Dataset: neural-network-for-object-recognition (GitHub, DenisVoinkov/neural-network-for-object-recognition). Classes: aleph, ayin, beth, daleth, gimel, heth, kaph, lamedh, left, mem, nun, nun final, qoph, resh, right, sadhe, samekh, shin, taw, teth, waw, yodh, zayin.

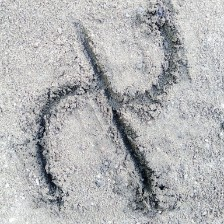
Label: aleph

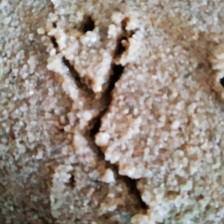
Label: resh

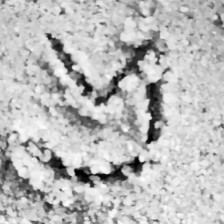
Label: samekh

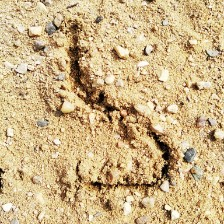
Label: nun

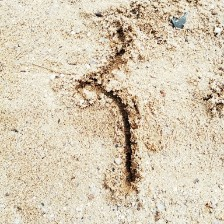
Label: nun final

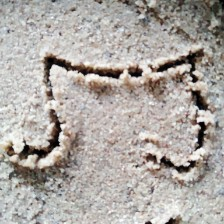
Label: qoph
